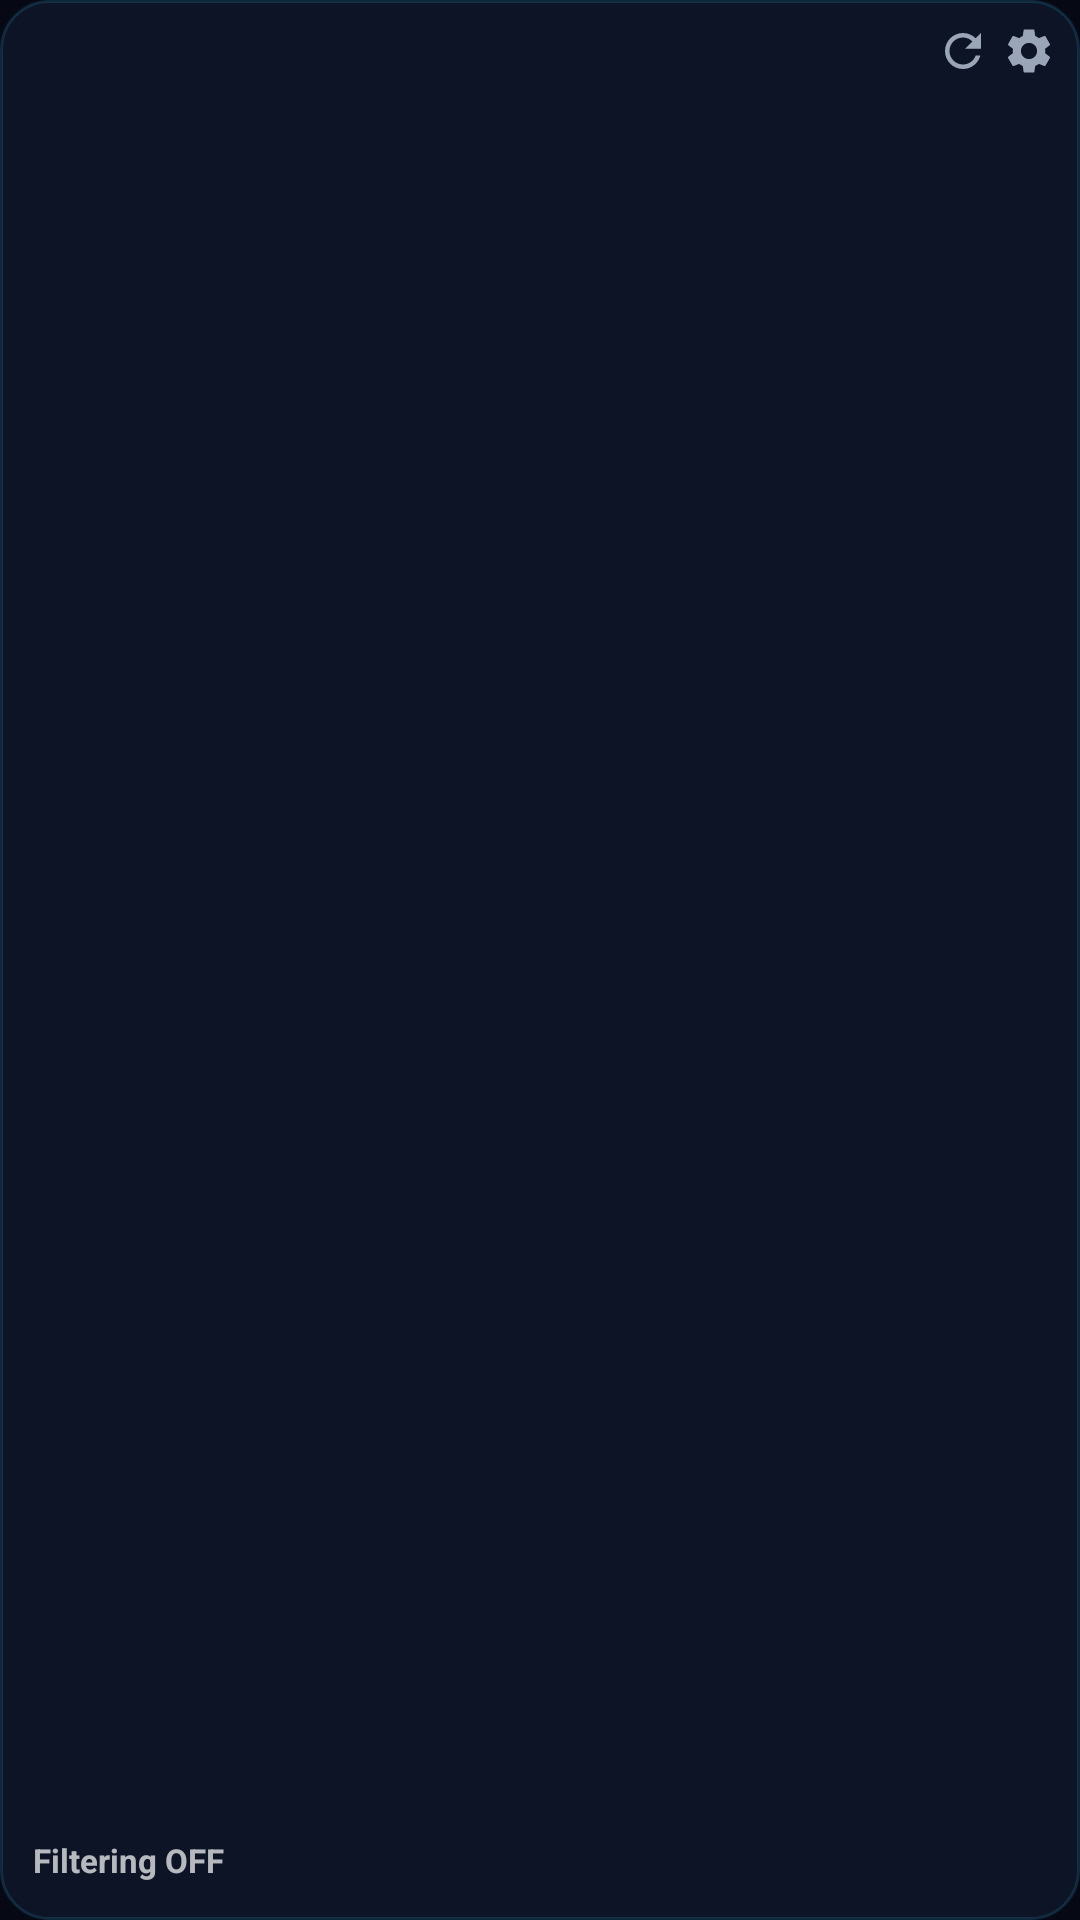

This screen was rendered from an Android layout file. Write that file and the resources it references.
<!-- AndroidManifest.xml: application theme Theme.DigitDNS -->
<!-- res/layout/widget_resolver.xml -->
<?xml version="1.0" encoding="utf-8"?>
<LinearLayout xmlns:android="http://schemas.android.com/apk/res/android"
    android:id="@+id/widget_resolver_root"
    android:layout_width="match_parent"
    android:layout_height="match_parent"
    android:orientation="vertical"
    android:padding="8dp"
    android:background="@drawable/widget_background_dark">

    <LinearLayout
        android:id="@+id/widget_header"
        android:layout_width="match_parent"
        android:layout_height="wrap_content"
        android:orientation="horizontal"
        android:gravity="center_vertical">

        <TextView
            android:id="@+id/widget_updated"
            android:layout_width="0dp"
            android:layout_height="wrap_content"
            android:layout_weight="1"
            android:gravity="end"
            android:textSize="9sp"
            android:maxLines="1" />

        <ProgressBar
            android:id="@+id/widget_refresh_spinner"
            style="@android:style/Widget.ProgressBar.Small"
            android:layout_width="16dp"
            android:layout_height="16dp"
            android:layout_marginStart="4dp"
            android:visibility="gone" />

        <ImageView
            android:id="@+id/widget_refresh"
            android:layout_width="18dp"
            android:layout_height="18dp"
            android:layout_marginStart="4dp"
            android:contentDescription="@string/widget_refresh"
            android:src="@drawable/widget_ic_refresh" />

        <ImageView
            android:id="@+id/widget_settings"
            android:layout_width="18dp"
            android:layout_height="18dp"
            android:layout_marginStart="4dp"
            android:contentDescription="@string/widget_config_title"
            android:src="@drawable/widget_ic_settings" />
    </LinearLayout>

    <ListView
        android:id="@+id/widget_list"
        android:layout_width="match_parent"
        android:layout_height="0dp"
        android:layout_weight="1"
        android:layout_marginTop="4dp"
        android:layout_marginBottom="2dp"
        android:divider="@android:color/transparent"
        android:dividerHeight="1dp" />

    <TextView
        android:id="@+id/widget_empty"
        android:layout_width="match_parent"
        android:layout_height="0dp"
        android:layout_weight="1"
        android:gravity="center"
        android:text="@string/widget_resolvers_empty"
        android:textSize="11sp"
        android:visibility="gone" />

    <LinearLayout
        android:id="@+id/widget_footer"
        android:layout_width="match_parent"
        android:layout_height="wrap_content"
        android:layout_marginTop="4dp"
        android:orientation="horizontal"
        android:gravity="center_vertical">

        <TextView
            android:id="@+id/widget_filtering"
            android:layout_width="0dp"
            android:layout_height="wrap_content"
            android:layout_weight="1"
            android:text="@string/widget_toggle_off"
            android:textStyle="bold"
            android:textSize="11sp"
            android:maxLines="1"
            android:padding="3dp" />

        <ImageView
            android:id="@+id/widget_open"
            android:layout_width="24dp"
            android:layout_height="24dp"
            android:padding="4dp"
            android:contentDescription="@string/widget_toggle_open"
            android:src="@mipmap/ic_launcher" />
    </LinearLayout>

</LinearLayout>
<!-- resources referenced by this layout -->
<resources>
  <!-- drawable widget_background_dark (drawable) -->
  <?xml version="1.0" encoding="utf-8"?>
  <shape xmlns:android="http://schemas.android.com/apk/res/android"
      android:shape="rectangle">
      <solid android:color="#0D1426" />
      <stroke android:width="1dp" android:color="#2938BDF8" />
      <corners android:radius="16dp" />
  </shape>
  <!-- drawable widget_ic_refresh (drawable) -->
  <vector xmlns:android="http://schemas.android.com/apk/res/android"
      android:width="24dp"
      android:height="24dp"
      android:viewportWidth="24"
      android:viewportHeight="24"
      android:tint="#9AA6B8">
      <path
          android:fillColor="#FFFFFFFF"
          android:pathData="M17.65,6.35C16.2,4.9 14.21,4 12,4c-4.42,0 -7.99,3.58 -8,8s3.57,8 7.99,8c3.73,0 6.84,-2.55 7.73,-6h-2.08c-0.82,2.33 -3.04,4 -5.65,4 -3.31,0 -6,-2.69 -6,-6s2.69,-6 6,-6c1.66,0 3.14,0.69 4.22,1.78L13,11h7V4l-2.35,2.35z" />
  </vector>
  <!-- mipmap ic_launcher (mipmap-anydpi-v26) -->
  <?xml version="1.0" encoding="utf-8"?>
  <adaptive-icon xmlns:android="http://schemas.android.com/apk/res/android">
      <background android:drawable="@drawable/ic_launcher_background" />
      <foreground android:drawable="@drawable/ic_launcher_foreground" />
      <monochrome android:drawable="@drawable/ic_launcher_monochrome" />
  </adaptive-icon>
  <string name="widget_config_title">Widget settings</string>
  <string name="widget_refresh">Refresh</string>
  <string name="widget_resolvers_empty">No resolver data yet</string>
  <string name="widget_toggle_off">Filtering OFF</string>
  <string name="widget_toggle_open">Open app</string>
  <style name="Theme.DigitDNS" parent="android:Theme.Material.NoActionBar">
          <item name="android:windowBackground">@color/panel_bg</item>
          <item name="android:statusBarColor">@android:color/transparent</item>
          <item name="android:navigationBarColor">@android:color/transparent</item>
          <item name="android:windowLightStatusBar" tools:targetApi="m">false</item>
      </style>
  <!-- drawable ic_launcher_background (drawable) -->
  <?xml version="1.0" encoding="utf-8"?>
  <vector xmlns:android="http://schemas.android.com/apk/res/android"
      xmlns:aapt="http://schemas.android.com/aapt"
      android:width="108dp" android:height="108dp"
      android:viewportWidth="108" android:viewportHeight="108">
      <path android:pathData="M0,0h108v108h-108z">
          <aapt:attr name="android:fillColor">
              <gradient android:startX="0" android:startY="0" android:endX="108" android:endY="108" android:type="linear">
                  <item android:offset="0" android:color="#FF16295C"/>
                  <item android:offset="1" android:color="#FF0A1229"/>
              </gradient>
          </aapt:attr>
      </path>
  </vector>
  <!-- drawable ic_launcher_foreground (drawable) -->
  <?xml version="1.0" encoding="utf-8"?>
  <vector xmlns:android="http://schemas.android.com/apk/res/android"
      android:width="108dp"
      android:height="108dp"
      android:viewportWidth="108"
      android:viewportHeight="108">
      <path
          android:fillColor="#FF000000"
          android:fillAlpha="0"
          android:pathData="M0,0h108v108h-108z" />
  </vector>
  <color name="panel_bg">#FF060913</color>
</resources>
